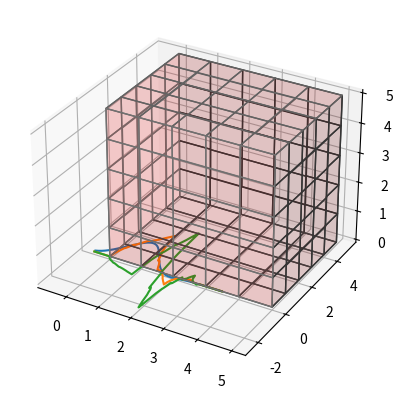
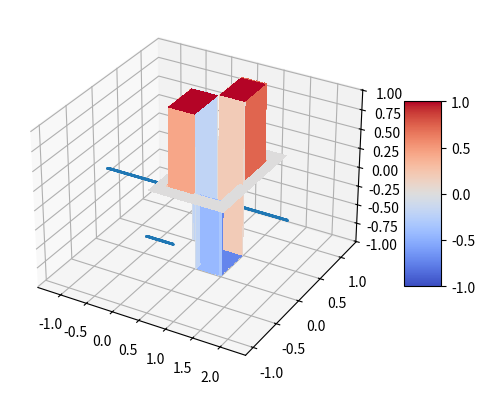
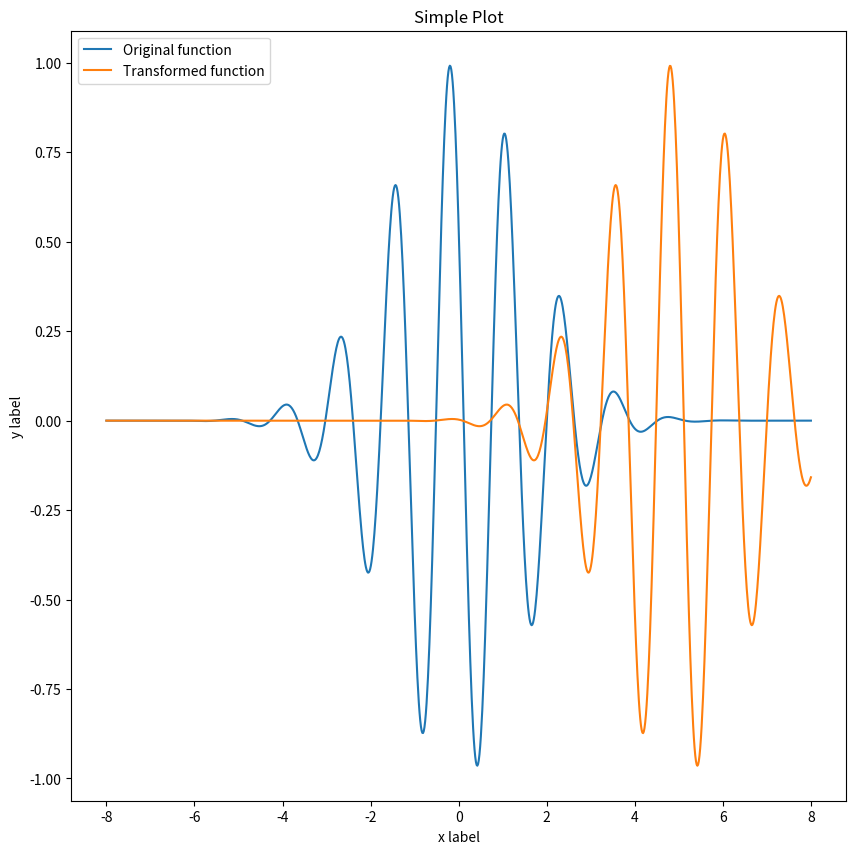
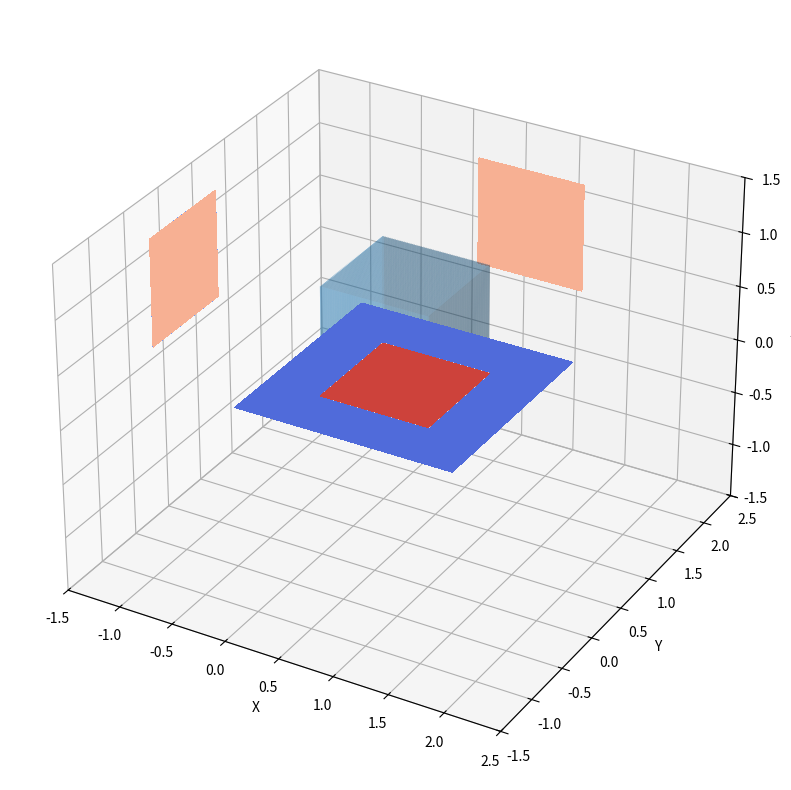

Write Python code to recreate these figures, in order.
# Import libraries
import matplotlib.pyplot as plt
from mpl_toolkits.mplot3d import Axes3D
import numpy as np
  
  
# Create axis
axes = [5, 5, 5]
  
# Create Data
data = np.ones(axes, dtype=bool)
  
# Controll Tranperency
alpha = 0.1
  
# Control colour
colors = np.empty(axes + [4], dtype=np.float32)
  
colors[:] = [1, 0, 0, alpha]  # red
  
# Plot figure
fig = plt.figure()
ax = fig.add_subplot(111, projection='3d')
  
# Voxels is used to customizations of the
# sizes, positions and colors.
_ = ax.voxels(data, facecolors=colors, edgecolors='grey')

list = []
for i in range(10):
    tuple = (i,i**2)
    list.append(tuple)
    
print(list)

h0 = (1 + np.sqrt(3))/(4*np.sqrt(2))
h1 = (3 + np.sqrt(3))/(4*np.sqrt(2))
h2 = (3 - np.sqrt(3))/(4*np.sqrt(2))
h3 = (1 - np.sqrt(3))/(4*np.sqrt(2))

h = [h0, h1, h2, h3]
g = [h3, -h2, h1, -h0]

def starting_guess(x):
    return np.exp(-(x-0.5)**2)

def scaling(filters,x,n):
    result = 0
    if n <= 0:
        result = starting_guess(x)
    else:
        k = 0
        for element in filters:
            result += np.sqrt(2)*element * scaling(filters,2*x-k,n-1)
            k += 1
    return result

def wavelet(h,g,x,n):
    result = 0
    k = 0
    for coeff in g:
            result += np.sqrt(2) * coeff * scaling(h,2*x-k,n-1)
            k += 1
    return result
        
x_array = np.arange(-0.5, 3.5, 0.005)
w_array = wavelet(h,g,x_array,7)
s_array = scaling(h,x_array,8)
s0_array = scaling(h,x_array,0)
s1_array = scaling(h,x_array,1)
s2_array = scaling(h,x_array,2)
s3_array = scaling(h,x_array,3)
s4_array = scaling(h,x_array,4)
s5_array = scaling(h,x_array,5)
s6_array = scaling(h,x_array,6)
s7_array = scaling(h,x_array,7)

#plt.figure(figsize=(12,12)

#_ = plt.plot(x_array, s0_array)
plt.plot(x_array, s1_array)
#_ = plt.plot(x_array, s2_array)
#_ = plt.plot(x_array, s3_array)
#_ = plt.plot(x_array, s4_array)
#_ = plt.plot(x_array, s5_array)
#_ = plt.plot(x_array, s6_array)
#_ = plt.plot(x_array, s7_array)
plt.plot(x_array, s_array)
plt.plot(x_array, w_array)

from matplotlib import cm
from matplotlib.ticker import LinearLocator

def h(x):
    val = 0;
    if x >= 0 and x < 1:
        val = 1
    return val

def w(x):
    factor = 1.0
    return factor*(h(2*x)-h(2*x-1))
    
def h2(x,y):
    return h(x) * h(y)

def w21(x,y):
    return w(x) * h(y)

def w22(x,y):
    return h(x) * w(y)

def w23(x,y):
    return w(x) * w(y)

vh = np.vectorize(h)
vh2 = np.vectorize(h2)
vw = np.vectorize(w)
vw21 = np.vectorize(w21)
vw22 = np.vectorize(w22)
vw23 = np.vectorize(w23)

X = np.arange(-0.2, 1.21, 0.002)
Y = np.arange(-0.2, 1.21, 0.002)
X, Y = np.meshgrid(X, Y)
scale = 0
lx = 0
ly = 0
Z = vw23(2**scale * X - lx, 2**scale * Y - ly)
fig, ax = plt.subplots(subplot_kw={"projection": "3d"})

# Plot the surface.
surf = ax.plot_surface(X, Y, Z, cmap=cm.coolwarm,
                       linewidth=0, antialiased=False)
# Customize the z axis.
ax.set_zlim(-1.01, 1.01)
#ax.zaxis.set_major_locator(LinearLocator(10))
# A StrMethodFormatter is used automatically
#ax.zaxis.set_major_formatter('{x:.02f}')

# Add a color bar which maps values to colors.
fig.colorbar(surf, shrink=0.5, aspect=5)

x = np.arange(-1.2, 2.21, 0.002)
y = vw(x)

plt.plot(x,y,'.',markersize=1)

x = np.linspace(-8, 8, 1000)
def f(x):
    return np.cos(5*x+1)*np.exp(-x**2/5)

fig, ax = plt.subplots(figsize=(10, 10))  # Create a figure and an axes.
ax.plot(x, f(x), label='Original function')  # Plot some data on the axes.
#ax.plot(x, f(x-1.5), label='Translated function')  # Plot more data on the axes...
ax.plot(x, f(x-5), label='Transformed function')  # Plot more data on the axes...
ax.set_xlabel('x label')  # Add an x-label to the axes.
ax.set_ylabel('y label')  # Add a y-label to the axes.
ax.set_title("Simple Plot")  # Add a title to the axes.
#ax.arrow(3, f(3), , 0, label="translation",head_width=0.05,head_length=0.2,length_includes_head=True)
ax.legend()  # Add a legend.

from mpl_toolkits.mplot3d import axes3d
import matplotlib.pyplot as plt
from matplotlib import cm

fig = plt.figure(figsize=(10, 10))
ax = plt.axes(projection='3d')
X = np.arange(-0.5, 1.5, 0.002)
Y = np.arange(-0.5, 1.5, 0.002)
X, Y = np.meshgrid(X, Y)
scale = 0
lx = 0
ly = 0
Z = vh2(2**scale * X - lx, 2**scale * Y - ly)

ax.plot_surface(X, Y, Z, rstride=8, cstride=8, alpha=0.3)
cset = ax.contourf(X, Y, Z, zdir='x', offset=-1.6, cmap=cm.coolwarm)
cset = ax.contourf(X, Y, Z, zdir='y', offset=2.6, cmap=cm.coolwarm)
cset = ax.contourf(X, Y, Z, zdir='z', offset=0, cmap=cm.coolwarm)

ax.set_xlabel('X')
ax.set_xlim(-1.5, 2.5)
ax.set_ylabel('Y')
ax.set_ylim(-1.5, 2.5)
ax.set_zlabel('Z')
ax.set_zlim(-1.5, 1.5)

plt.show()


